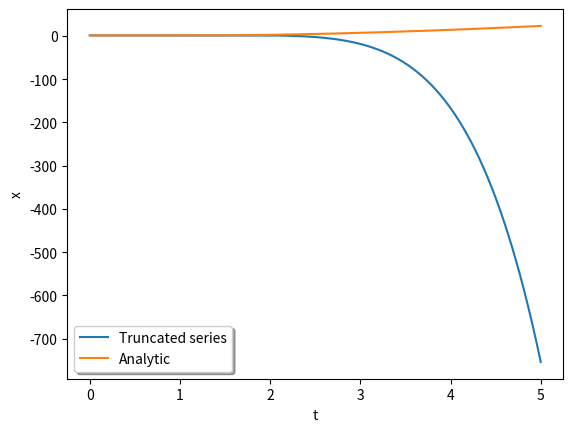

This chart was generated by the following Python code:
import numpy as np
import matplotlib.pyplot as plt
from sympy import Function, Symbol, Derivative, Eq, dsolve, lambdify

x = Function('x')
t = Symbol('t')
ode = Derivative(x(t), t) + t * x(t) - t**3

sol_series = dsolve(ode, hint='1st_power_series', n=8, ics={x(0): 1})
sol_series = Eq(sol_series.lhs, sol_series.rhs.removeO())

sol_analytic = dsolve(ode, n=8, ics={x(0): 1})

t_ = np.linspace(0, 5, 1000)
func_series = lambdify(t, sol_series.rhs, 'numpy')
x_series = func_series(t_)
func_analytic = lambdify(t, sol_analytic.rhs, 'numpy')
x_analytic = func_analytic(t_)

_, ax = plt.subplots(dpi=100)
ax.plot(t_, x_series, label='Truncated series')
ax.plot(t_, x_analytic, label='Analytic')
ax.set(xlabel='t', ylabel='x')
ax.legend(shadow=True)
plt.show()
